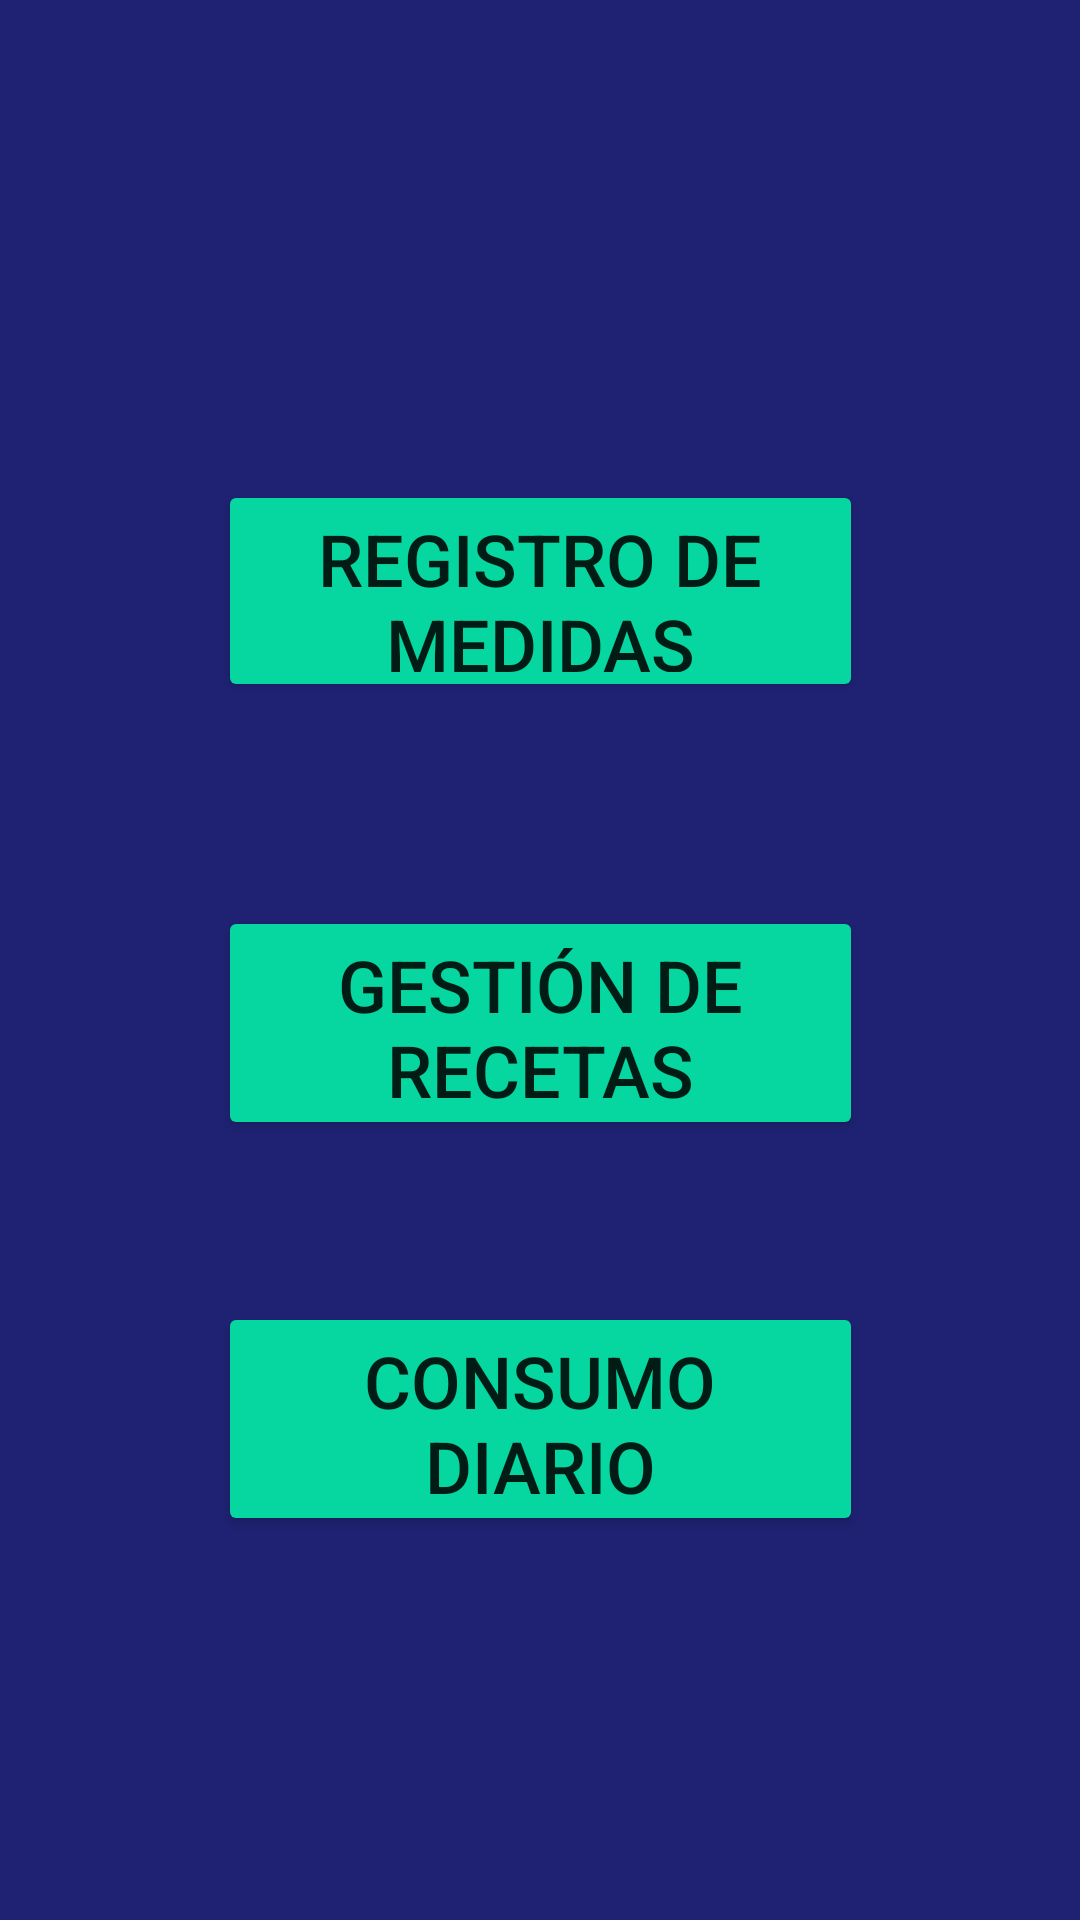

Write the Android layout XML for this screen, with the resource values it uses.
<!-- AndroidManifest.xml: application theme Theme.NutriTecmovilapp -->
<!-- res/layout/fragment_main_view.xml -->
<?xml version="1.0" encoding="utf-8"?>
<FrameLayout xmlns:android="http://schemas.android.com/apk/res/android"
    xmlns:app="http://schemas.android.com/apk/res-auto"
    xmlns:tools="http://schemas.android.com/tools"
    android:layout_width="match_parent"
    android:layout_height="match_parent"
    android:backgroundTint="@color/blue"
    tools:context=".MainView">

    
    <androidx.constraintlayout.widget.ConstraintLayout
        android:layout_width="match_parent"
        android:layout_height="match_parent"
        android:background="@color/blue">

        <Button
            android:id="@+id/register_measures_button"
            android:layout_width="215dp"
            android:layout_height="74dp"
            android:layout_marginTop="160dp"
            android:text="Registro de medidas"
            android:backgroundTint="@color/blue2"
            android:textSize="24sp"
            app:layout_constraintEnd_toEndOf="parent"
            app:layout_constraintStart_toStartOf="parent"
            app:layout_constraintTop_toTopOf="parent" />

        <Button
            android:id="@+id/manager_recipe_button"
            android:layout_width="215dp"
            android:layout_height="78dp"
            android:layout_marginTop="68dp"
            android:backgroundTint="@color/blue2"
            android:text="Gestión de recetas"
            android:textSize="24sp"
            app:layout_constraintEnd_toEndOf="parent"
            app:layout_constraintStart_toStartOf="parent"
            app:layout_constraintTop_toBottomOf="@+id/register_measures_button" />

        <Button
            android:id="@+id/daily_consume"
            android:layout_width="215dp"
            android:layout_height="78dp"
            android:layout_marginTop="200dp"
            android:backgroundTint="@color/blue2"
            android:text="Consumo diario"
            android:textSize="24sp"
            app:layout_constraintEnd_toEndOf="parent"
            app:layout_constraintStart_toStartOf="parent"
            app:layout_constraintTop_toBottomOf="@+id/register_measures_button" />

    </androidx.constraintlayout.widget.ConstraintLayout>

</FrameLayout>
<!-- resources referenced by this layout -->
<resources>
  <color name="blue">#1F2273</color>
  <color name="blue2">#06D6A0</color>
  <style name="Theme.NutriTecmovilapp" parent="Theme.MaterialComponents.DayNight.DarkActionBar">
          
          <item name="colorPrimary">@color/purple_500</item>
          <item name="colorPrimaryVariant">@color/purple_700</item>
          <item name="colorOnPrimary">@color/white</item>
          
          <item name="colorSecondary">@color/teal_200</item>
          <item name="colorSecondaryVariant">@color/teal_700</item>
          <item name="colorOnSecondary">@color/black</item>
          
          <item name="android:statusBarColor" tools:targetApi="l">?attr/colorPrimaryVariant</item>
          
      </style>
  <color name="purple_500">#FF6200EE</color>
  <color name="purple_700">#FF3700B3</color>
  <color name="white">#FFFFFFFF</color>
  <color name="teal_200">#FF03DAC5</color>
  <color name="teal_700">#FF018786</color>
  <color name="black">#FF000000</color>
</resources>
